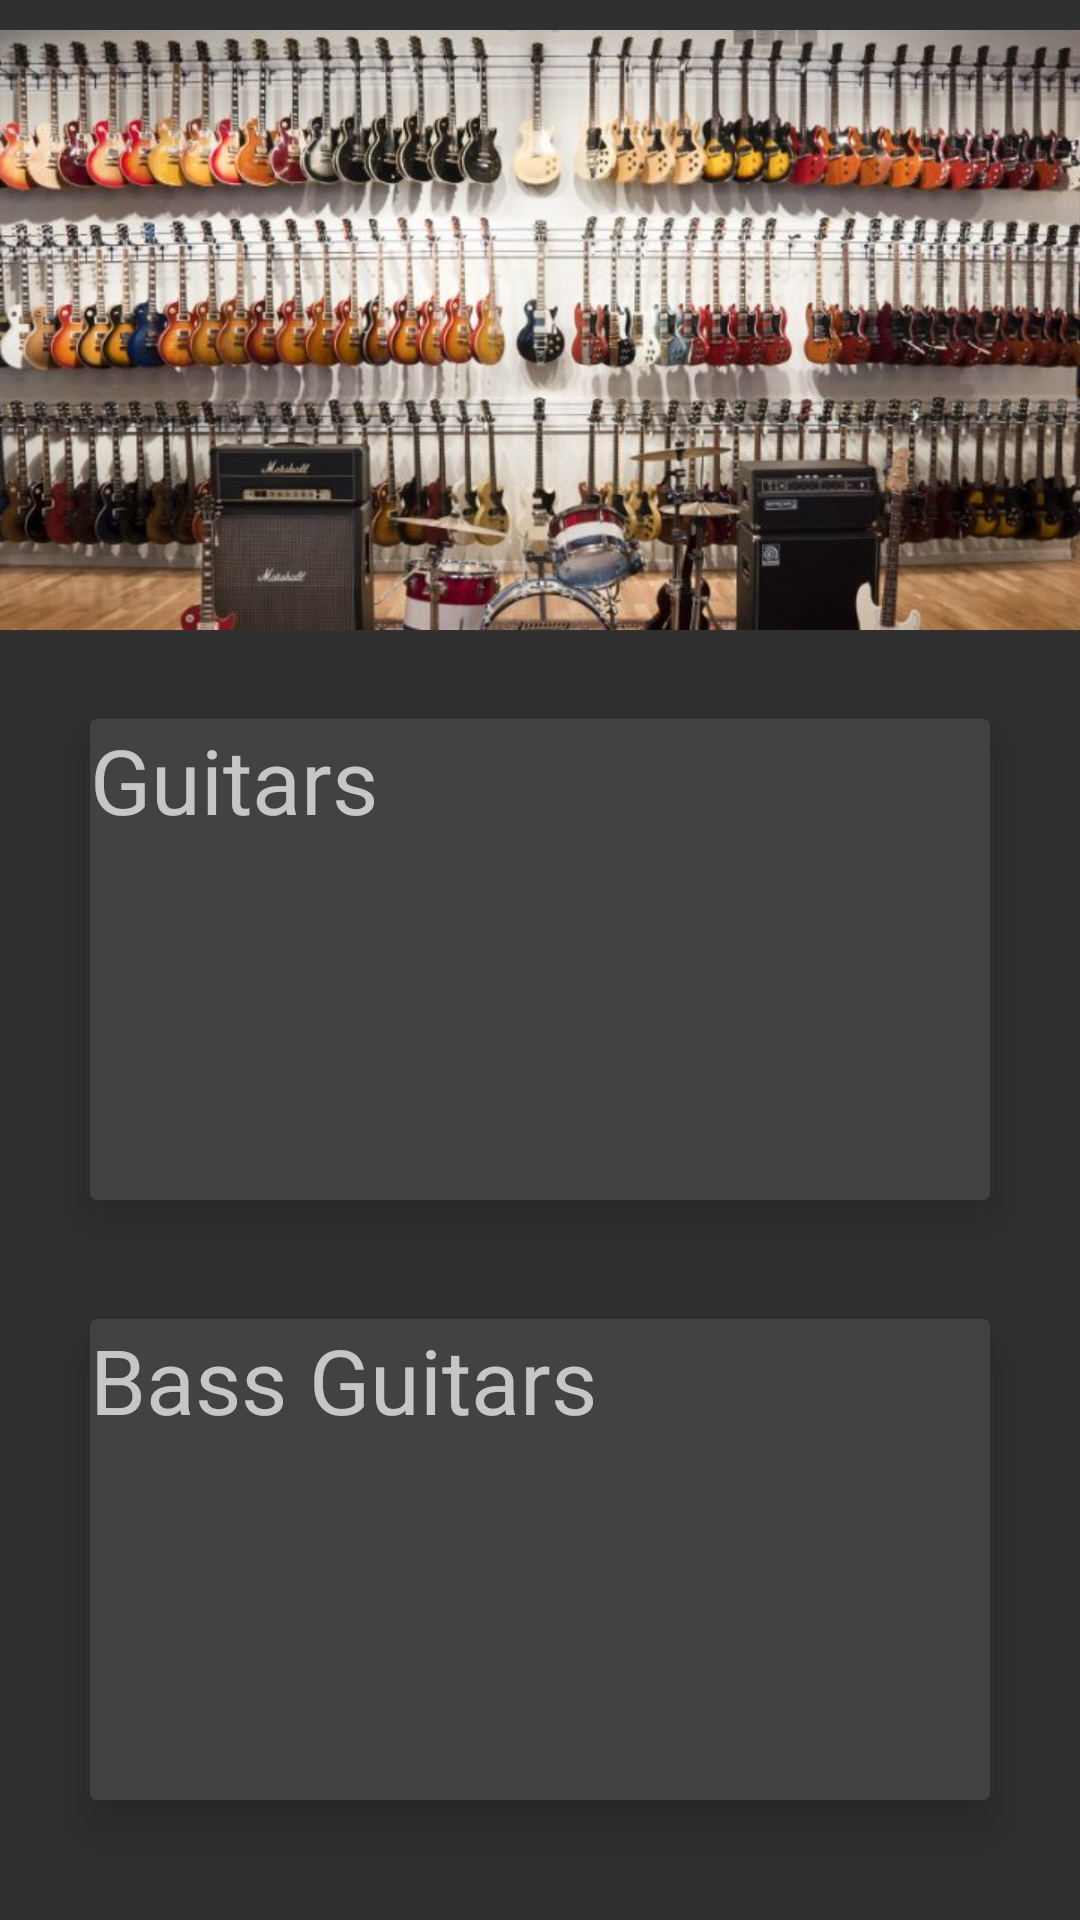

Reconstruct the res/layout file that produces this screen, plus the resources it refers to.
<!-- AndroidManifest.xml: application theme Theme.AppCompat.NoActionBar -->
<!-- res/layout/fragment_home_page.xml -->
<?xml version="1.0" encoding="utf-8"?>
<FrameLayout xmlns:android="http://schemas.android.com/apk/res/android"
    xmlns:tools="http://schemas.android.com/tools"
    android:layout_width="match_parent"
    android:layout_height="match_parent"
    xmlns:app="http://schemas.android.com/apk/res-auto"
    tools:context=".HomePageFragment">

    <ImageView
        android:id="@+id/home_imageview"
        android:layout_marginTop="10dp"
        android:layout_width="408dp"
        android:layout_height="200dp"
        android:layout_gravity="center_horizontal"
        android:src="@drawable/guitarshop" />

    <androidx.cardview.widget.CardView
        android:id="@+id/home_cardview"
        android:layout_width="wrap_content"
        android:layout_height="wrap_content"
        app:cardElevation="10dp"
        android:layout_gravity="center"
        android:layout_marginVertical="10dp"
        app:layout_constraintBottom_toBottomOf="parent"
        app:layout_constraintEnd_toEndOf="parent"
        app:layout_constraintHorizontal_bias="0.5"
        app:layout_constraintStart_toStartOf="parent"
        app:layout_constraintTop_toTopOf="parent">
        <TextView
            android:layout_width="wrap_content"
            android:layout_height="wrap_content"
            android:text="@string/drawer_guitar"
            android:textSize="30sp"
            />


        <RelativeLayout
            android:layout_width="match_parent"
            android:layout_height="match_parent"
            android:layout_marginTop="40dp">

            <ImageView
                android:id="@+id/instruments_imageview"
                android:layout_width="100dp"
                android:layout_height="100dp" />
            <TextView
                android:id="@+id/instruments_description"
                android:layout_width="100dp"
                android:layout_height="wrap_content"
                android:layout_below="@+id/instruments_imageview"
                android:textSize="15sp"
                android:gravity="center"/>

            <ImageView
                android:id="@+id/instruments_imageview1"
                android:layout_width="100dp"
                android:layout_height="100dp"
                android:layout_toEndOf="@+id/instruments_imageview" />
            <TextView
                android:id="@+id/instruments_description1"
                android:layout_width="100dp"
                android:layout_height="wrap_content"
                android:layout_below="@+id/instruments_imageview1"
                android:layout_toEndOf="@+id/instruments_description"
                android:textSize="15sp"
                android:gravity="center"/>

            <ImageView
                android:id="@+id/instruments_imageview2"
                android:layout_width="100dp"
                android:layout_height="100dp"
                android:layout_toEndOf="@+id/instruments_imageview1" />
            <TextView
                android:id="@+id/instruments_description2"
                android:layout_width="100dp"
                android:layout_height="wrap_content"
                android:layout_below="@+id/instruments_imageview2"
                android:layout_toEndOf="@+id/instruments_description1"
                android:textSize="15sp"
                android:gravity="center"/>
        </RelativeLayout>
    </androidx.cardview.widget.CardView>

    <androidx.cardview.widget.CardView
        android:id="@+id/home_cardview1"
        android:layout_width="wrap_content"
        android:layout_height="wrap_content"
        app:cardElevation="10dp"
        android:layout_marginTop="200dp"
        android:layout_gravity="center"
        >

        <TextView
            android:layout_width="wrap_content"
            android:layout_height="wrap_content"
            android:text="@string/drawer_bass"
            android:textSize="30sp"
            />


        <RelativeLayout
            android:layout_width="match_parent"
            android:layout_height="match_parent"
            android:layout_marginTop="40dp">

            <ImageView
                android:id="@+id/instruments_imageview_set1"
                android:layout_width="100dp"
                android:layout_height="100dp" />
            <TextView
                android:id="@+id/instruments_description_set1"
                android:layout_width="100dp"
                android:layout_height="wrap_content"
                android:layout_below="@+id/instruments_imageview_set1"
                android:textSize="15sp"
                android:gravity="center"/>

            <ImageView
                android:id="@+id/instruments_imageview1_set1"
                android:layout_width="100dp"
                android:layout_height="100dp"
                android:layout_toEndOf="@+id/instruments_imageview_set1" />
            <TextView
                android:id="@+id/instruments_description1_set1"
                android:layout_width="100dp"
                android:layout_height="wrap_content"
                android:layout_below="@+id/instruments_imageview1_set1"
                android:layout_toEndOf="@+id/instruments_description_set1"
                android:textSize="15sp"
                android:gravity="center"/>

            <ImageView
                android:id="@+id/instruments_imageview2_set1"
                android:layout_width="100dp"
                android:layout_height="100dp"
                android:layout_toEndOf="@+id/instruments_imageview1_set1" />
            <TextView
                android:id="@+id/instruments_description2_set1"
                android:layout_width="100dp"
                android:layout_height="wrap_content"
                android:layout_below="@+id/instruments_imageview2_set1"
                android:layout_toEndOf="@+id/instruments_description1_set1"
                android:textSize="15sp"
                android:gravity="center"/>
        </RelativeLayout>
    </androidx.cardview.widget.CardView>

</FrameLayout>
<!-- resources referenced by this layout -->
<resources>
  <!-- drawable guitarshop: jpg bitmap (drawable, 100520 bytes) -->
  <string name="drawer_bass">Bass Guitars</string>
  <string name="drawer_guitar">Guitars</string>
</resources>
